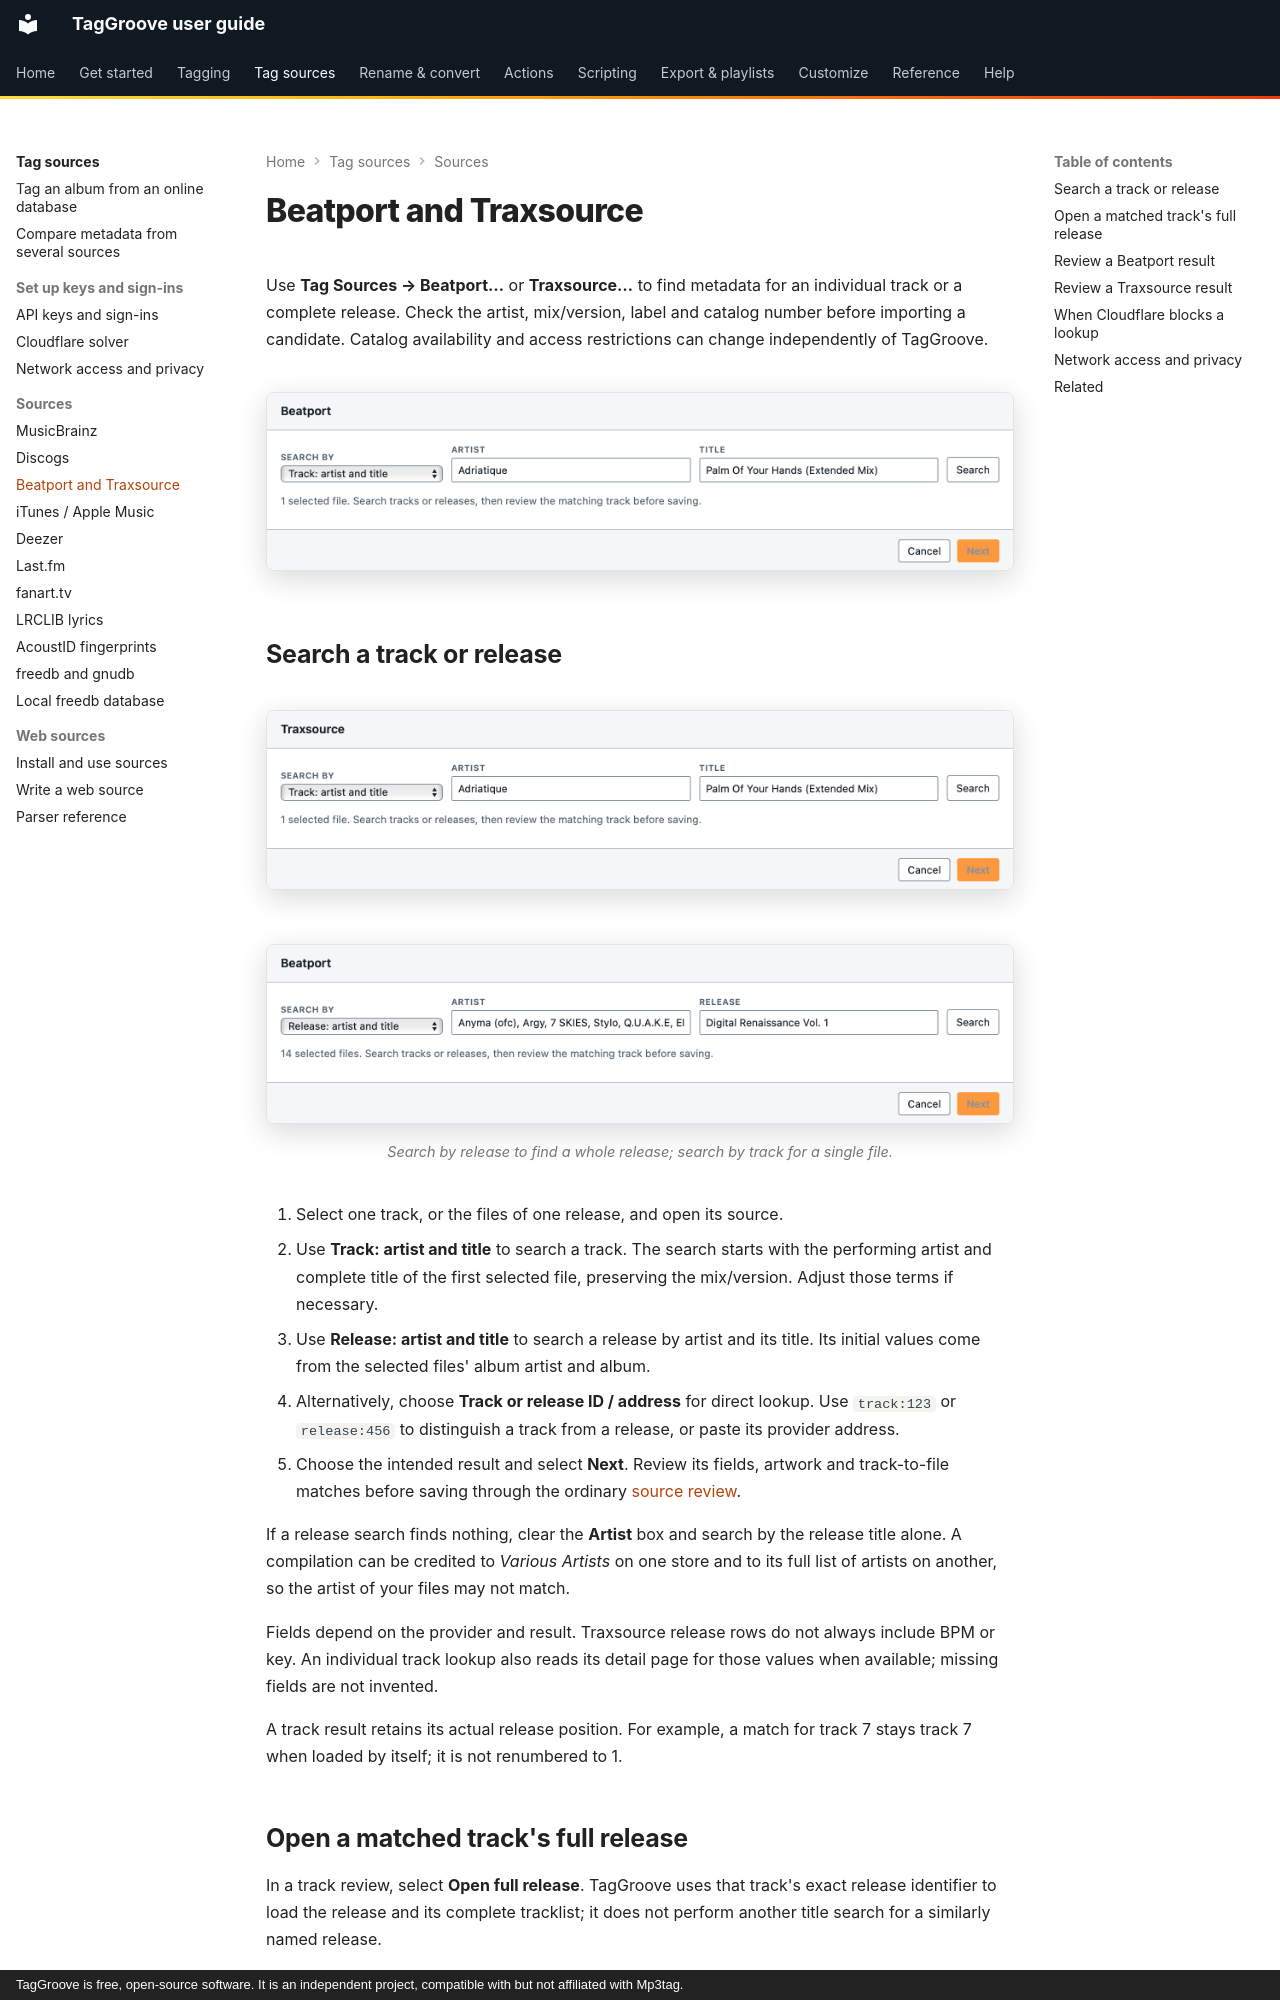

repository: johnneerdael/TagGroove · page: tag-sources/catalog/index.html · generator: mkdocs · copyright: TagGroove is free, open-source software. It is an independent project, compatible with but not affiliated with Mp3tag.

# Beatport and Traxsource

Use **Tag Sources → Beatport…** or **Traxsource…** to find metadata for an
individual track or a complete release. Check the artist, mix/version, label
and catalog number before importing a candidate. Catalog availability and
access restrictions can change independently of TagGroove.

<!-- figure:source-beatport -->
<figure markdown>
![The Beatport dialog with a search type, artist and title](../assets/screens/source-beatport-light.png#only-light)
![The Beatport dialog with a search type, artist and title](../assets/screens/source-beatport-dark.png#only-dark)
</figure>
<!-- /figure -->
